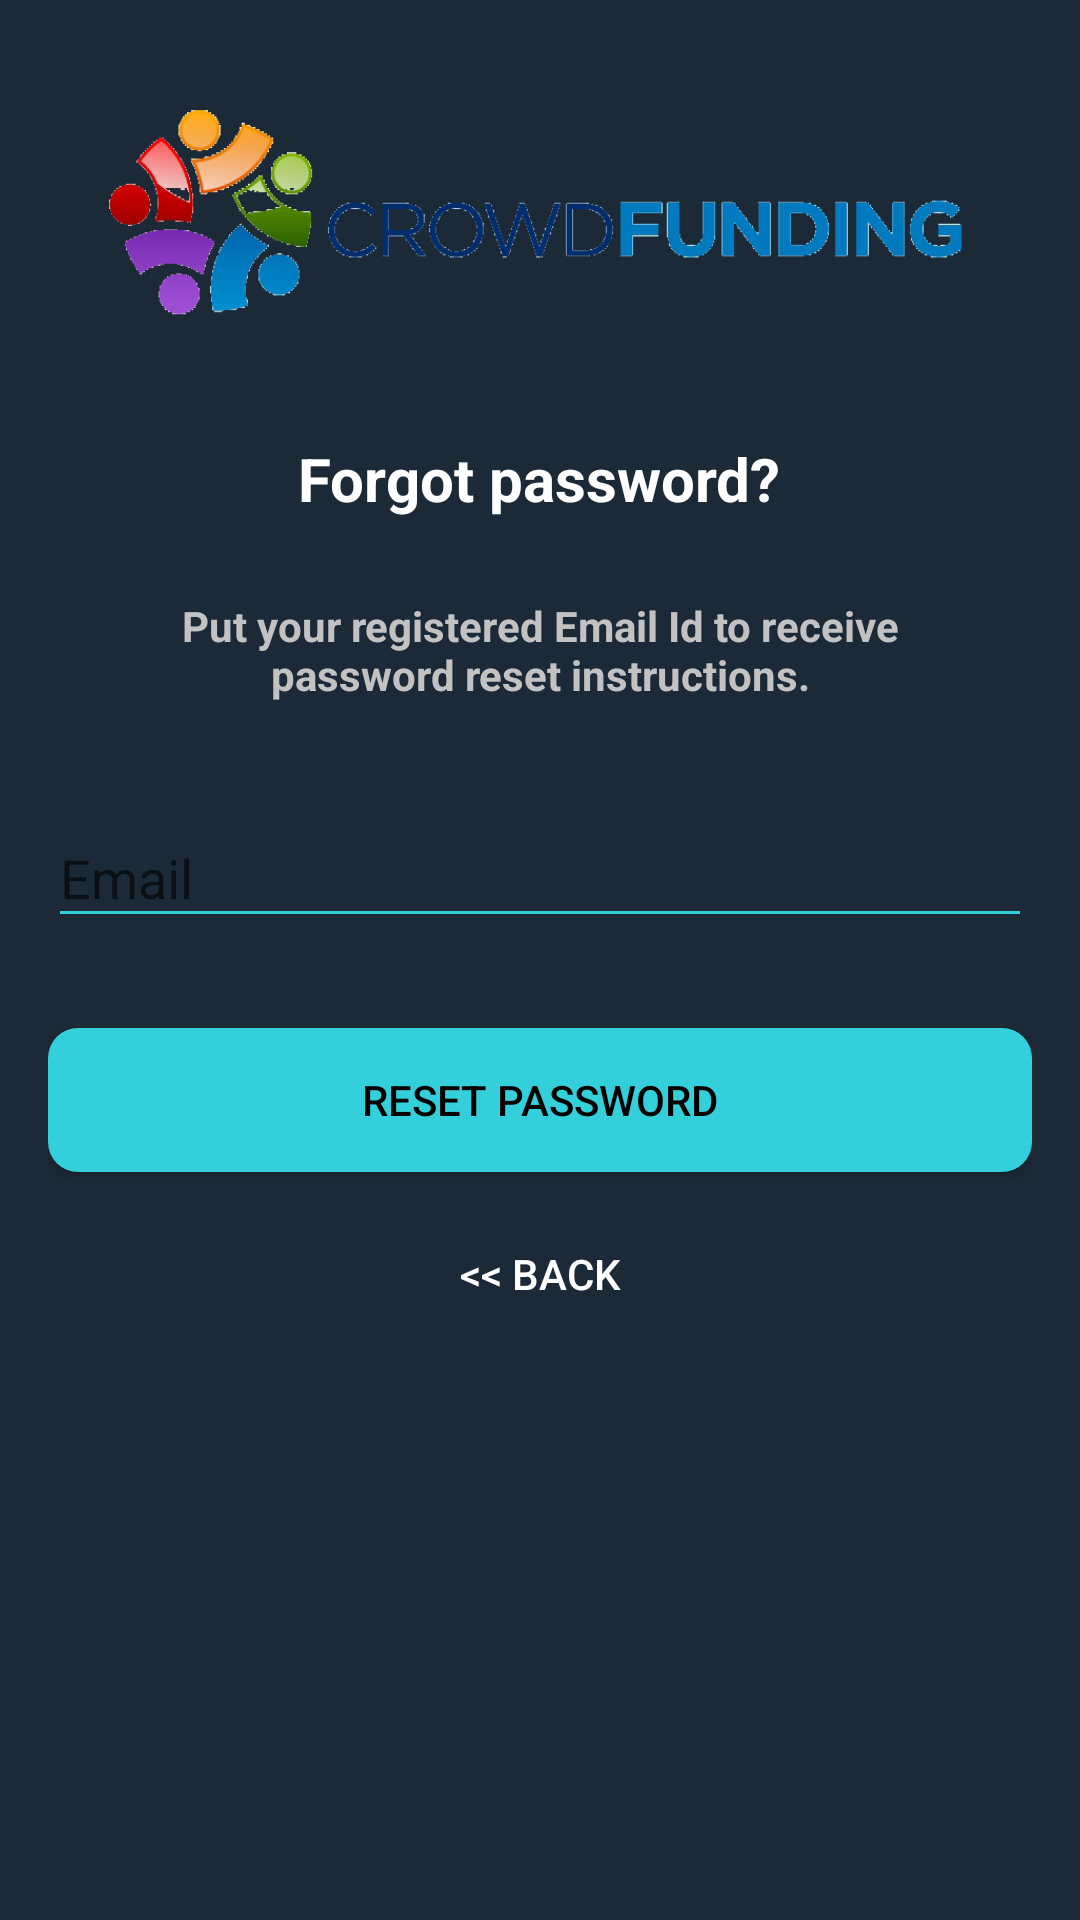

Write the Android layout XML for this screen, with the resource values it uses.
<!-- AndroidManifest.xml: application theme AppTheme -->
<!-- res/layout/activity_password_reset.xml -->
<?xml version="1.0" encoding="utf-8"?>
<android.support.design.widget.CoordinatorLayout
    xmlns:android="http://schemas.android.com/apk/res/android"
    xmlns:app="http://schemas.android.com/apk/res-auto"
    xmlns:tools="http://schemas.android.com/tools"
    android:layout_width="match_parent"
    android:layout_height="match_parent"
    android:layout_gravity="center"
    android:background="@color/colorPrimaryDark"
    android:fitsSystemWindows="true"
    tools:context="com.donald.crowdfunding.activities.PasswordReset">

    <LinearLayout
        android:layout_width="fill_parent"
        android:layout_height="wrap_content"
        android:layout_marginTop="10dp"
        android:gravity="center"
        android:orientation="vertical"
        android:padding="@dimen/activity_horizontal_margin">


        <ImageView
            android:layout_width="wrap_content"
            android:layout_height="@dimen/logo_w_h"
            android:layout_gravity="center_horizontal"
            android:layout_marginBottom="10dp"
            android:src="@drawable/crowdfundinglogo" />

        <TextView
            android:layout_width="wrap_content"
            android:layout_height="wrap_content"
            android:layout_gravity="center_horizontal"
            android:padding="10dp"
            android:textStyle="bold"
            android:text="@string/lbl_forgot_password"
            android:textColor="@android:color/white"
            android:textSize="20dp" />

        <TextView
            android:layout_width="wrap_content"
            android:layout_height="wrap_content"
            android:layout_marginBottom="10dp"
            android:gravity="center_horizontal"
            android:padding="@dimen/activity_horizontal_margin"
            android:textStyle="bold"
            android:text="@string/forgot_password_msg"
            android:textColor="@color/colorWhite"
            android:textSize="14dp" />

        <android.support.design.widget.TextInputLayout
            android:layout_width="match_parent"
            android:layout_height="wrap_content">

            <EditText
                android:id="@+id/email"
                android:layout_width="match_parent"
                android:layout_height="wrap_content"
                android:layout_marginBottom="10dp"
                android:layout_marginTop="20dp"
                android:hint="@string/hint_email"
                android:textColorHint="@color/colorWhite"
                android:backgroundTint="@color/font_color"
                android:textColor="@color/white"
                android:inputType="textEmailAddress"
                 />
        </android.support.design.widget.TextInputLayout>

        

        <Button
            android:id="@+id/btn_reset_password"
            android:layout_width="fill_parent"
            android:layout_height="wrap_content"
            android:layout_marginTop="20dip"
            android:background="@drawable/submitbox"
            android:text="@string/btn_reset_password"
            android:textColor="@android:color/black" />

        <Button
            android:id="@+id/btn_back"
            android:layout_width="wrap_content"
            android:layout_height="wrap_content"
            android:layout_marginTop="10dp"
            android:background="@null"
            android:text="@string/btn_back"
            android:textColor="@color/colorAccent" />

    </LinearLayout>

</android.support.design.widget.CoordinatorLayout>
<!-- resources referenced by this layout -->
<resources>
  <color name="colorAccent">#FFFFFF</color>
  <color name="colorPrimaryDark">#1C2936</color>
  <color name="colorWhite">#c2c2c2</color>
  <color name="font_color">#33CFDA</color>
  <color name="white">#FFFFFF</color>
  <dimen name="activity_horizontal_margin">16dp</dimen>
  <dimen name="logo_w_h">100dp</dimen>
  <!-- drawable crowdfundinglogo: png bitmap (drawable, 75742 bytes) -->
  <!-- drawable submitbox (drawable) -->
  <?xml version="1.0" encoding="utf-8"?>
  <shape xmlns:android="http://schemas.android.com/apk/res/android"
  
      android:shape="rectangle">
      <corners
          android:radius="10dp"/>
      <solid
          android:color="@color/font_color"/>
  
  </shape>
  <string name="btn_back">&lt;&lt; Back</string>
  <string name="btn_reset_password">Reset Password</string>
  <string name="forgot_password_msg">Put your registered Email Id to receive password reset instructions.</string>
  <string name="hint_email">Email</string>
  <string name="lbl_forgot_password">Forgot password?</string>
  <style name="AppTheme" parent="Theme.AppCompat.Light.DarkActionBar">
          
          <item name="colorPrimary">@color/colorPrimary</item>
          <item name="colorPrimaryDark">@color/colorPrimaryDark</item>
          <item name="colorAccent">@color/colorAccent</item>
      </style>
  <color name="colorPrimary">#253546</color>
</resources>
